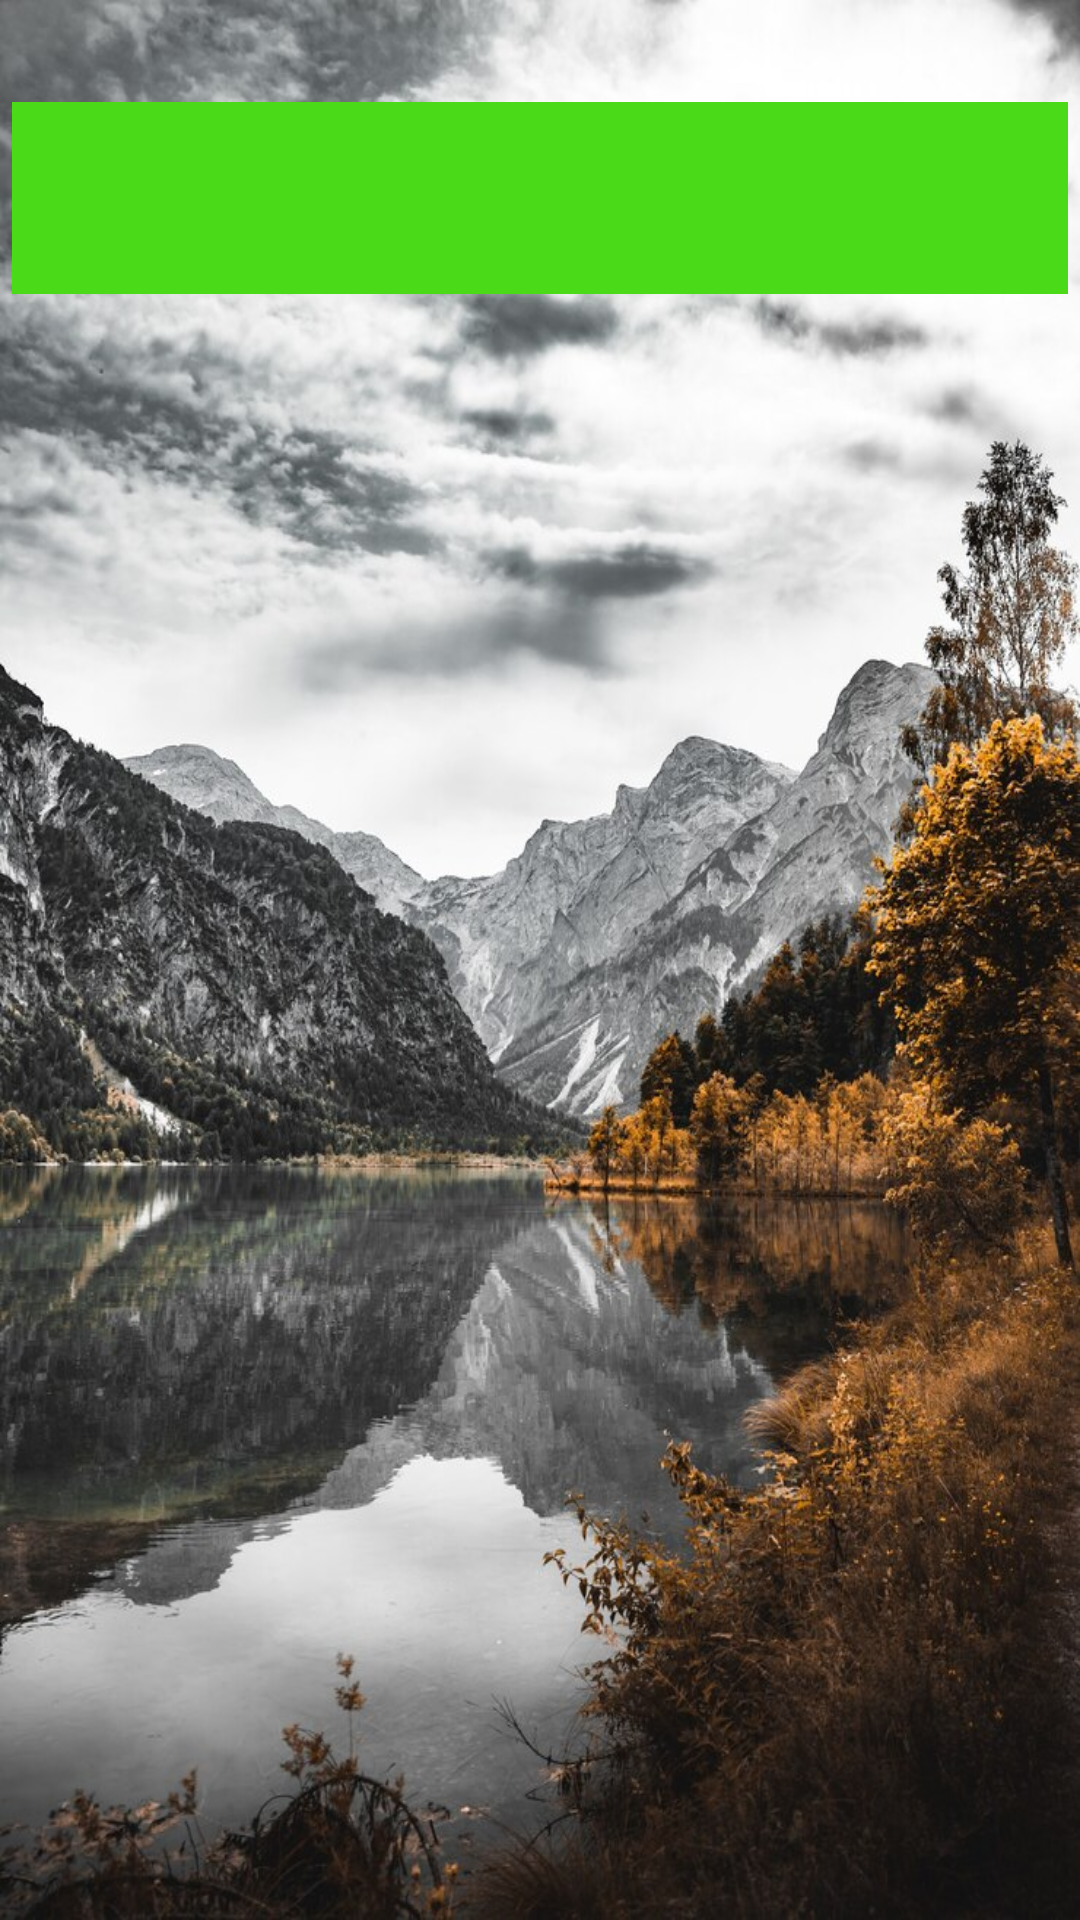

The Android layout XML behind this screen, and the referenced resources:
<!-- AndroidManifest.xml: application theme Theme.PhotoAlbumHWImageView -->
<!-- res/layout/activity_finish.xml -->
<?xml version="1.0" encoding="utf-8"?>
<LinearLayout xmlns:android="http://schemas.android.com/apk/res/android"
    xmlns:app="http://schemas.android.com/apk/res-auto"
    xmlns:tools="http://schemas.android.com/tools"
    android:id="@+id/main"
    android:layout_width="match_parent"
    android:layout_height="match_parent"
    android:background="@drawable/rocky_mountain_with_a_lake"
    android:orientation="vertical"
    android:padding="4dp"
    tools:context=".ActivityFinish">

    <androidx.appcompat.widget.Toolbar
        android:id="@+id/finishTitleTB"
        android:layout_width="match_parent"
        android:layout_height="wrap_content"
        android:layout_marginVertical="30dp"
        android:background="@color/green" />

</LinearLayout>
<!-- resources referenced by this layout -->
<resources>
  <color name="green">#4BDA18</color>
  <!-- drawable rocky_mountain_with_a_lake: jpg bitmap (drawable, 188494 bytes) -->
  <style name="Theme.PhotoAlbumHWImageView" parent="Base.Theme.PhotoAlbumHWImageView" />
  <style name="Base.Theme.PhotoAlbumHWImageView" parent="Theme.Material3.DayNight.NoActionBar">
          
          
      </style>
</resources>
